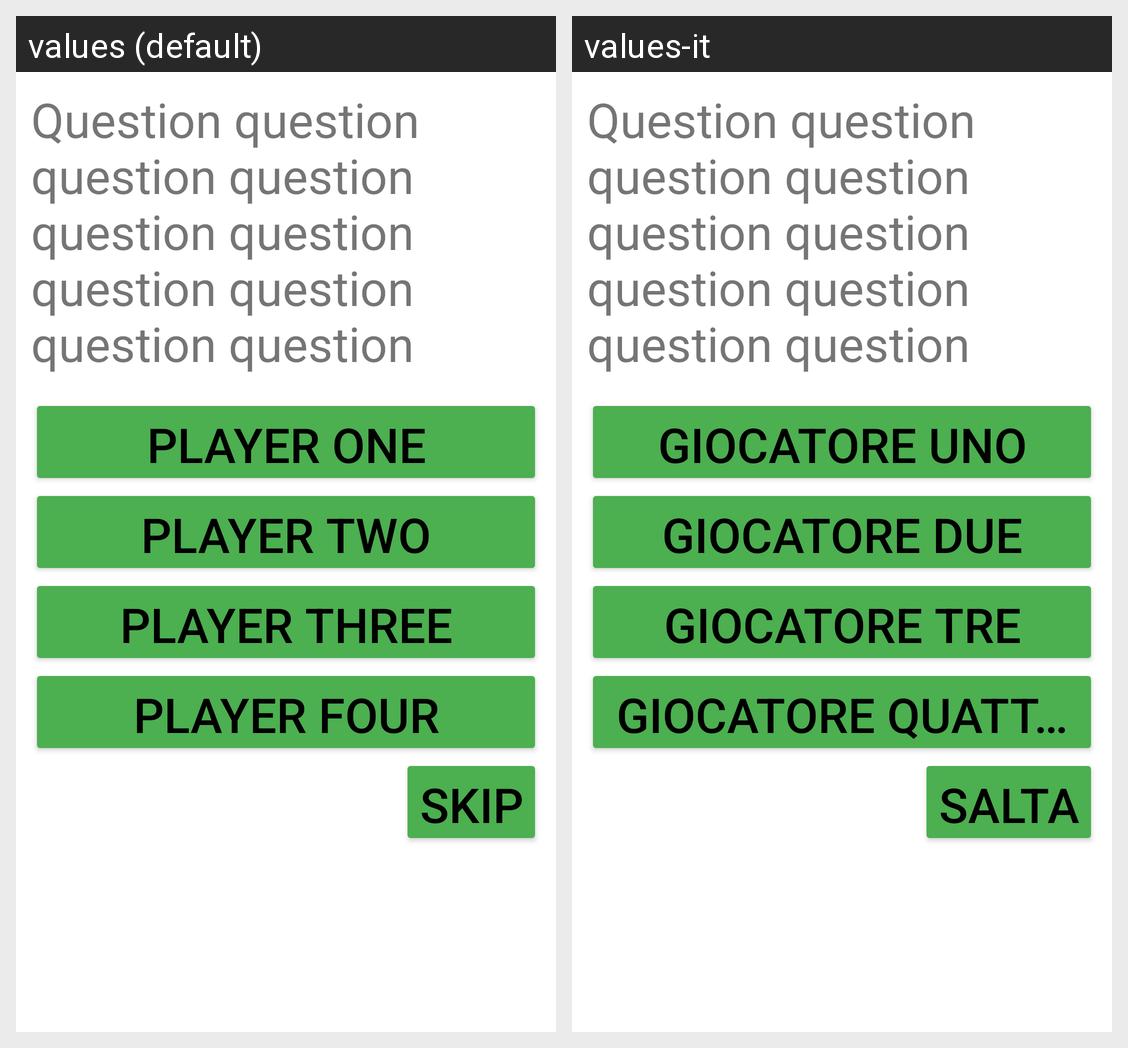

The same Android screen rendered under two of its app's locales, left to right. List the strings drawn on it with the default value and each locale's translation.
Android screen res/layout/activity_wizard.xml rendered under 2 locales, left to right: values (default), values-it. Device: Nexus 5 (rendered at 1080×1920; each locale shown at half size, 540×960, under a caption strip naming it); theme Theme.Scopah.
Strings drawn on this screen, with the default value and each locale's value (text and hints the layout hard-codes, and strings that could not be matched under every locale, appear in the picture but are not listed):

player_one
  values: Player One
  values-it: Giocatore Uno

player_two
  values: Player Two
  values-it: Giocatore Due

player_three
  values: Player Three
  values-it: Giocatore Tre

player_four
  values: Player Four
  values-it: Giocatore Quattro

skip
  values: Skip
  values-it: Salta
